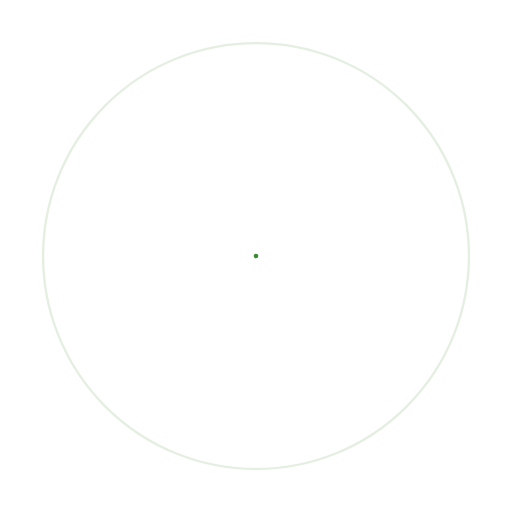
t = 0.00 s
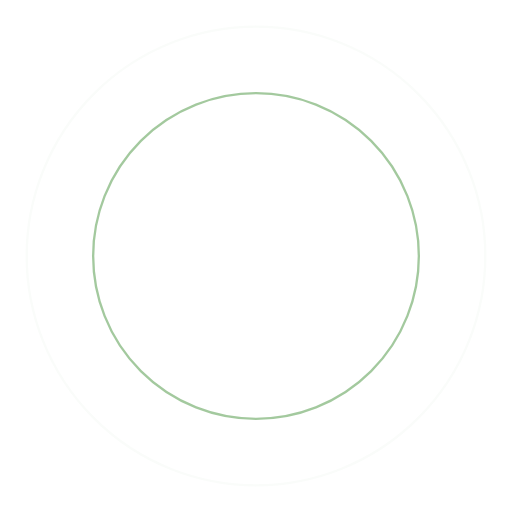
t = 0.45 s
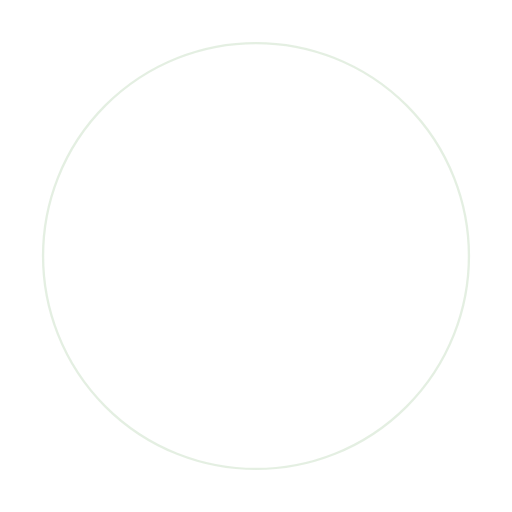
t = 0.90 s
t = 1.35 s: frame unchanged from t = 0.45 s, image omitted

The animated SVG that drew these frames (rendered in a browser with its animation timeline set to each time). Animation: 4 SMIL elements (animate=4); one cycle of 1.80 s, repeats indefinitely.

<!-- By Sam Herbert (@sherb), for everyone. More @ http://goo.gl/7AJzbL -->
<svg width="440" height="440" viewBox="0 0 440 440" xmlns="http://www.w3.org/2000/svg" stroke="#3b8b30">
    <g fill="none" fill-rule="evenodd" stroke-width="2">
        <circle cx="220" cy="220" r="1">
            <animate attributeName="r"
                begin="0s" dur="1.8s"
                values="1; 200"
                calcMode="spline"
                keyTimes="0; 1"
                keySplines="0.165, 0.84, 0.44, 1"
                repeatCount="indefinite" />
            <animate attributeName="stroke-opacity"
                begin="0s" dur="1.8s"
                values="1; 0"
                calcMode="spline"
                keyTimes="0; 1"
                keySplines="0.3, 0.61, 0.355, 1"
                repeatCount="indefinite" />
        </circle>
        <circle cx="220" cy="220" r="1">
            <animate attributeName="r"
                begin="-0.9s" dur="1.8s"
                values="1; 200"
                calcMode="spline"
                keyTimes="0; 1"
                keySplines="0.165, 0.84, 0.44, 1"
                repeatCount="indefinite" />
            <animate attributeName="stroke-opacity"
                begin="-0.9s" dur="1.8s"
                values="1; 0"
                calcMode="spline"
                keyTimes="0; 1"
                keySplines="0.3, 0.61, 0.355, 1"
                repeatCount="indefinite" />
        </circle>
    </g>
</svg>
